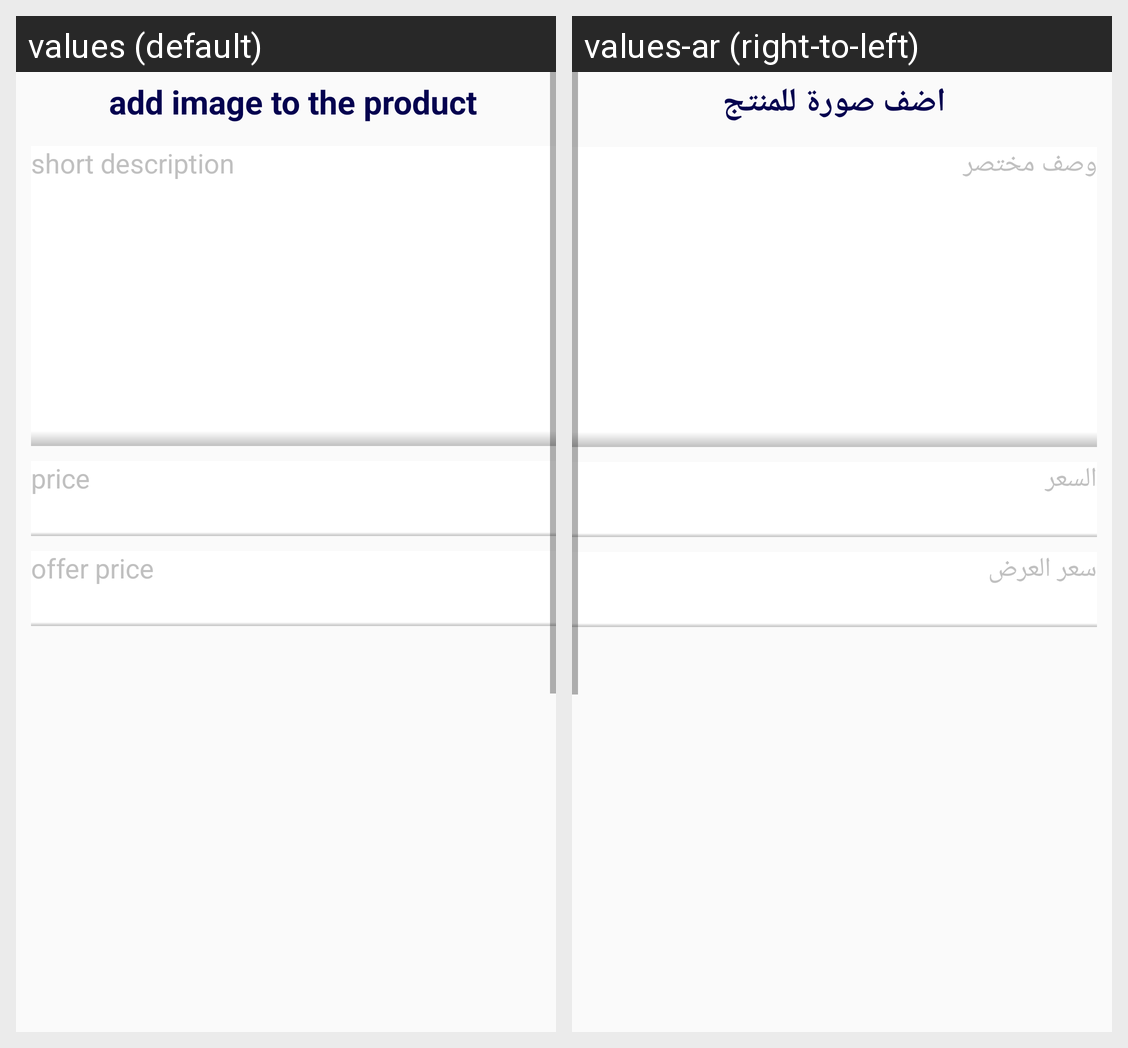

This grid shows one Android layout under two languages. Give, for every string resource on the screen, its name, the default text and each shown locale's text.
Android screen res/layout/fragment_new_item.xml rendered under 2 locales, left to right: values (default), values-ar (right-to-left). Device: Nexus 5 (rendered at 1080×1920; each locale shown at half size, 540×960, under a caption strip naming it); theme AppTheme.
Strings drawn on this screen, with the default value and each locale's value (text and hints the layout hard-codes, and strings that could not be matched under every locale, appear in the picture but are not listed):

add_image_to_the_product
  values: add image to the product
  values-ar: اضف صورة للمنتج

short_description
  values: short description
  values-ar: وصف مختصر

price
  values: price
  values-ar: السعر

offer_price
  values: offer price
  values-ar: سعر العرض
